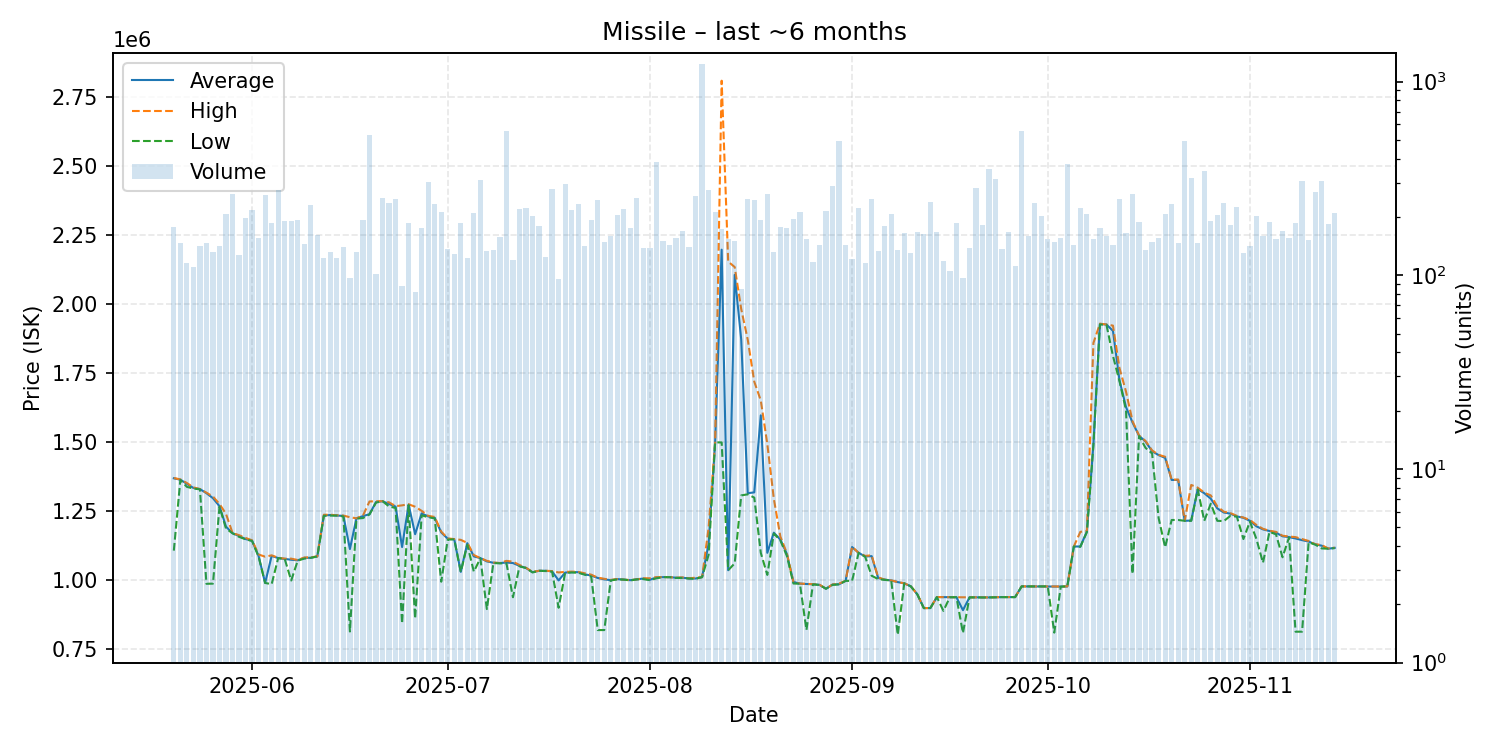

Values plotted in this chart, from the file beside it:
date, average, highest, lowest, order_count, volume
2025-05-20, 1370000, 1371000, 1108000, 86, 178
2025-05-21, 1365000, 1366000, 1364000, 93, 146
2025-05-22, 1350000, 1353000, 1339000, 70, 116
2025-05-23, 1335000, 1337000, 1333000, 66, 110
2025-05-24, 1331000, 1331000, 1330000, 103, 142
2025-05-25, 1316000, 1318000, 987900, 100, 147
2025-05-26, 1298000, 1304000, 988500, 87, 131
2025-05-27, 1269000, 1277000, 1267000, 82, 142
2025-05-28, 1195000, 1241000, 1188000, 121, 208
2025-05-29, 1171000, 1172000, 1171000, 95, 262
2025-05-30, 1161000, 1164000, 1158000, 97, 127
2025-05-31, 1150000, 1154000, 1149000, 108, 197
2025-06-01, 1144000, 1145500, 1143000, 105, 216
2025-06-02, 1088000, 1094000, 1086000, 95, 155
2025-06-03, 990900, 1086000, 990900, 92, 260
2025-06-04, 1089000, 1091000, 986500, 84, 187
2025-06-05, 1081000, 1082000, 1081000, 95, 277
2025-06-06, 1078000, 1079000, 1078000, 103, 191
2025-06-07, 1075000, 1079000, 999800, 111, 191
2025-06-08, 1073000, 1074000, 1072000, 122, 193
2025-06-09, 1082000, 1083000, 1079000, 99, 145
2025-06-10, 1082000, 1084000, 1082000, 86, 231
2025-06-11, 1087000, 1087000, 1087000, 99, 161
2025-06-12, 1235000, 1238000, 1234000, 92, 122
2025-06-13, 1237000, 1238000, 1235000, 75, 131
2025-06-14, 1235000, 1236000, 1235000, 81, 122
2025-06-15, 1234000, 1235000, 1232000, 107, 140
2025-06-16, 1113710, 1229000, 815100, 64, 97
2025-06-17, 1225000, 1225000, 1224000, 79, 131
2025-06-18, 1233000, 1235000, 1226000, 78, 193
2025-06-19, 1240000, 1286000, 1239000, 113, 530
2025-06-20, 1284000, 1287000, 1282000, 67, 102
2025-06-21, 1287000, 1287000, 1287000, 108, 251
2025-06-22, 1277000, 1283000, 1268000, 136, 237
2025-06-23, 1267500, 1269000, 1262500, 94, 248
2025-06-24, 1121069, 1272000, 843900, 62, 88
2025-06-25, 1275000, 1276000, 1273000, 96, 185
2025-06-26, 1167523, 1267000, 862250, 58, 82
2025-06-27, 1243000, 1252000, 1236000, 109, 175
2025-06-28, 1232000, 1234000, 1229000, 118, 302
2025-06-29, 1227000, 1230000, 1225000, 94, 234
2025-06-30, 1174000, 1177000, 995500, 73, 213
2025-07-01, 1151000, 1152000, 1148000, 90, 137
2025-07-02, 1149000, 1150000, 1149000, 74, 128
2025-07-03, 1031000, 1147000, 1031000, 75, 187
2025-07-04, 1135000, 1136000, 1129000, 68, 123
2025-07-05, 1087000, 1092000, 1032000, 99, 209
2025-07-06, 1081000, 1081000, 1080000, 111, 310
2025-07-07, 1069000, 1071000, 896400, 73, 134
2025-07-08, 1064000, 1065000, 1063000, 88, 135
2025-07-09, 1063000, 1063000, 1062000, 75, 157
2025-07-10, 1065000, 1071000, 1062000, 82, 555
2025-07-11, 1063000, 1068000, 939200, 66, 120
2025-07-12, 1053000, 1056000, 1051000, 97, 220
2025-07-13, 1045000, 1046000, 1045000, 111, 223
2025-07-14, 1030000, 1031000, 1029000, 95, 203
2025-07-15, 1035000, 1035000, 1035000, 87, 179
2025-07-16, 1035000, 1035000, 1034000, 67, 124
2025-07-17, 1033000, 1034000, 1032000, 76, 279
2025-07-18, 1000054, 1029000, 901000, 64, 96
... 119 more rows
